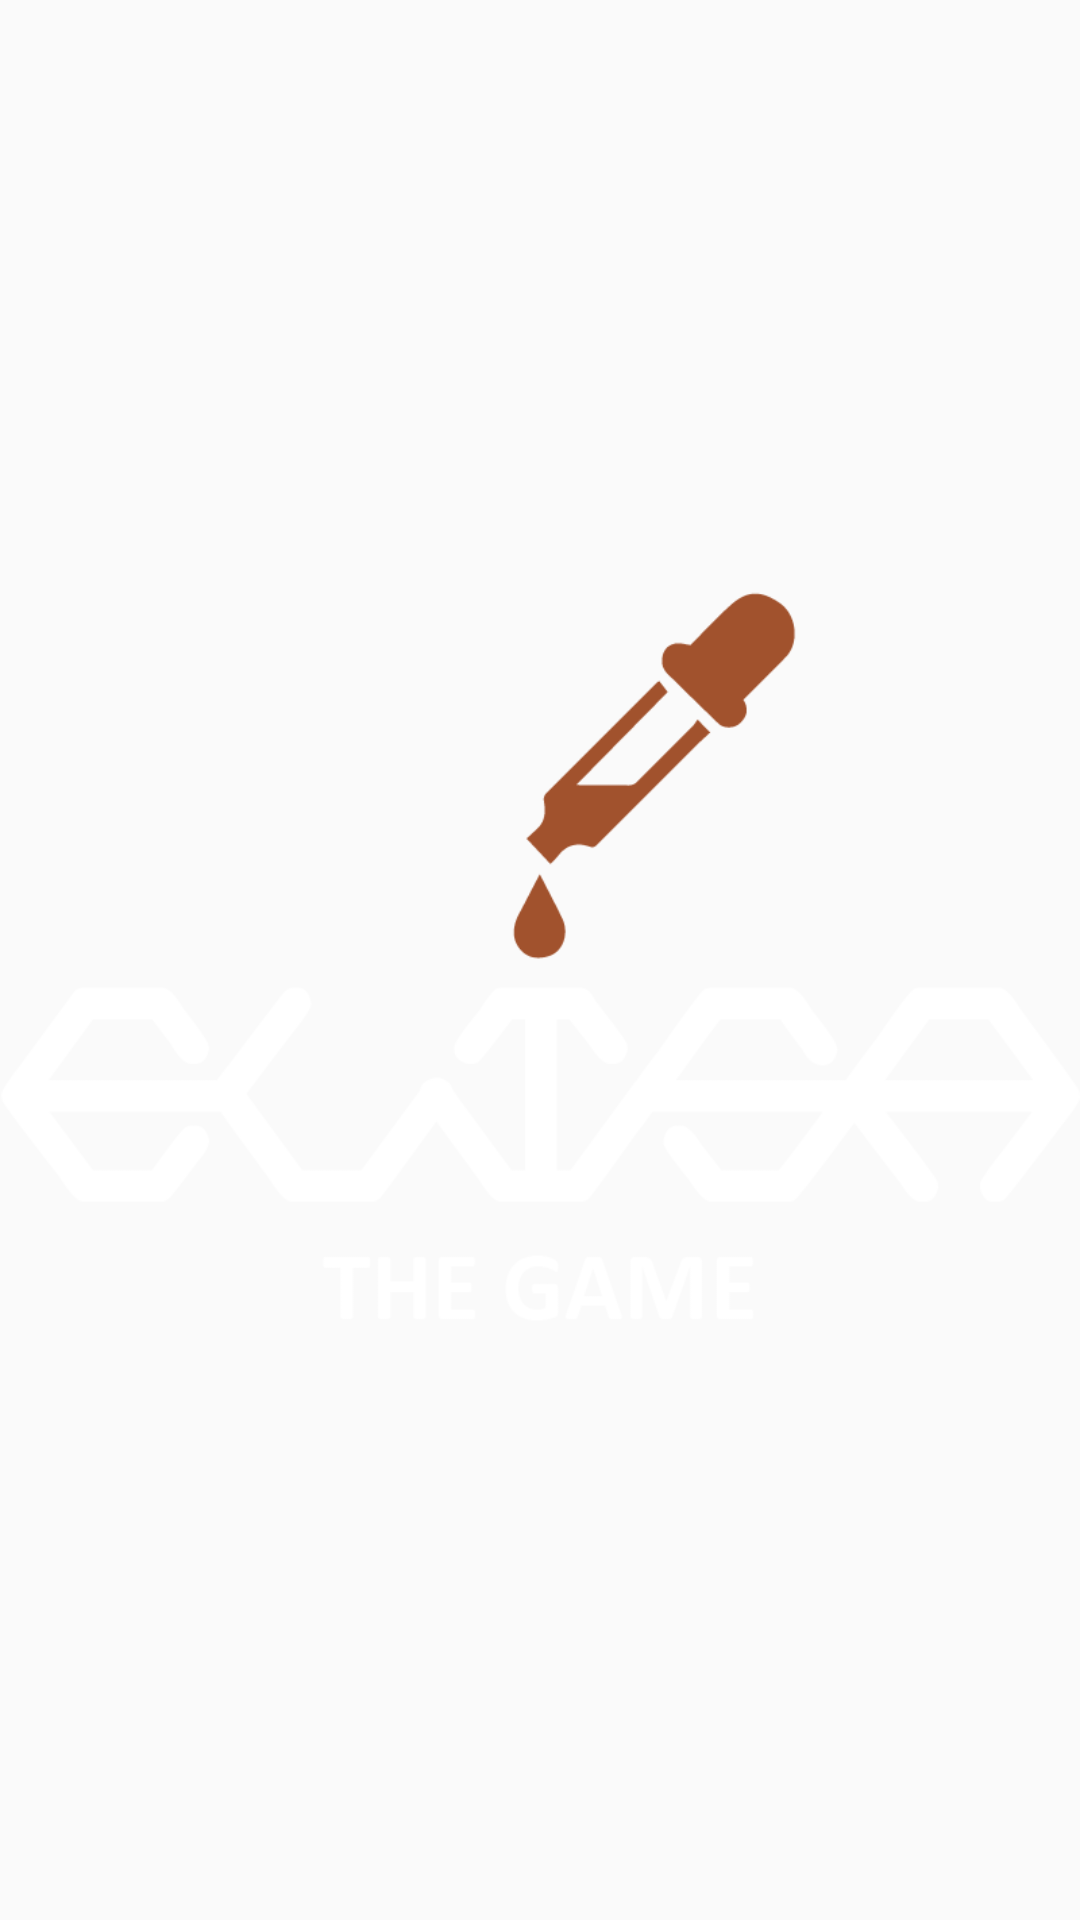

Write the Android layout XML for this screen, with the resource values it uses.
<!-- AndroidManifest.xml: application theme AppTheme -->
<!-- res/layout/activity_start_screen.xml -->
<?xml version="1.0" encoding="utf-8"?>
<RelativeLayout xmlns:android="http://schemas.android.com/apk/res/android"
    xmlns:app="http://schemas.android.com/apk/res-auto"
    xmlns:tools="http://schemas.android.com/tools"
    android:layout_width="match_parent"
    android:layout_height="match_parent"
    tools:context=".StartScreen">

        <ImageView
            android:layout_width="match_parent"
            android:layout_height="match_parent"
            android:src="@drawable/elisalogotransparent_03_04"
            />

</RelativeLayout>
<!-- resources referenced by this layout -->
<resources>
  <!-- drawable elisalogotransparent_03_04: png bitmap (drawable, 16591 bytes) -->
  <style name="AppTheme" parent="Theme.AppCompat.Light.NoActionBar">
          
          <item name="colorPrimary">@color/colorPrimary</item>
          <item name="colorPrimaryDark">@color/colorPrimaryDark</item>
          <item name="colorAccent">@color/colorAccent</item>
      </style>
  <color name="colorPrimary">#3F51B5</color>
  <color name="colorPrimaryDark">#303F9F</color>
  <color name="colorAccent">#FF4081</color>
</resources>
